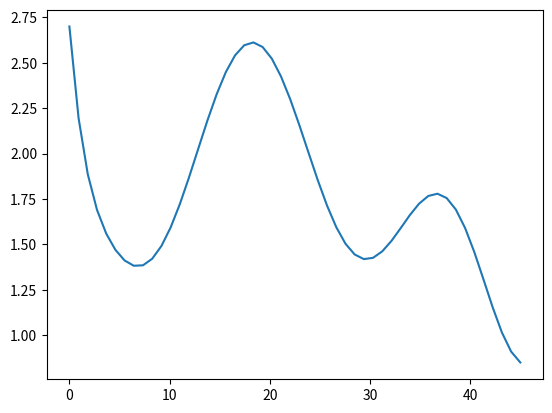

Reproduce this figure in Python.
import numpy as np
from matplotlib import pyplot as plt

n = 9
# All years have been subtracted by 1950 so that we won't face overflow. e.g. 1987 -> 37
xs = [5*i for i in range(10)]
ys = [2.7, 1.44, 1.58, 2.37, 2.54, 1.82, 1.42, 1.73, 1.52, 0.85]

x1 = 2
x2 = 37

r = [9 - i for i in range(10)]
a = [[x ** i for x in xs] for i in r]

determinant = np.linalg.det(np.array(a))
ba = np.array([[y for y in ys]] + a)

# for b in ba:
#     print(b)


c = [((-1.)**(n - i))/determinant for i in range(n + 1)]

for i in range(n + 1):
    mat = np.delete(ba, n + 1 - i, axis=0)

    d = np.linalg.det(np.array(mat))
    c[i] *= d

# print(c)

my_ys = np.array([np.sum(np.array([c[i]*(j**i) for i in range(len(c))])) for j in [x1, x2]])
print("Estimation for 1952:", my_ys[0])
print("Estimation for 1987:", my_ys[1])
x = np.linspace(min(xs), max(xs))
y = np.array([np.sum(np.array([c[i]*(j**i) for i in range(len(c))])) for j in x])
plt.plot(x, y)
plt.show()
